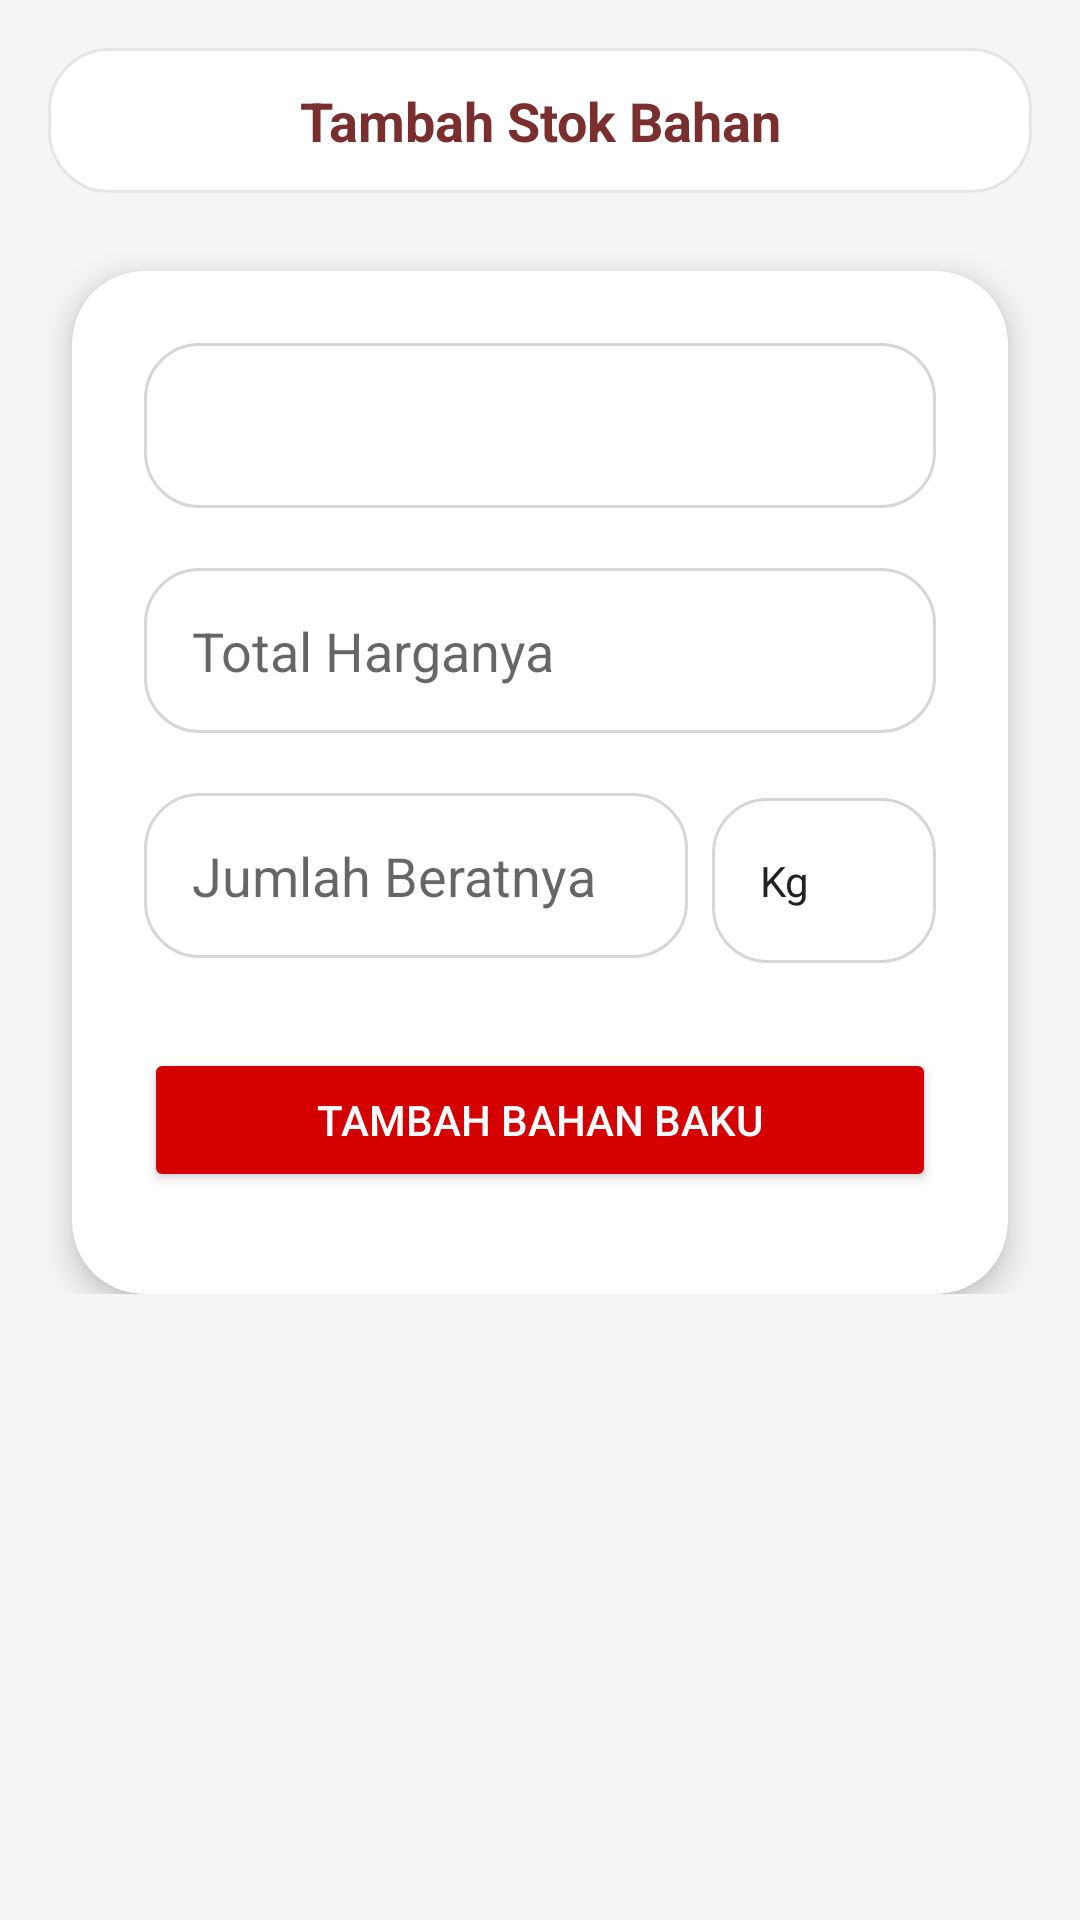

Layout XML and referenced resources for this Android screen:
<!-- AndroidManifest.xml: application theme Theme.BaksoManagementAdmin -->
<!-- res/layout/fragment_tambah_stok_bahan.xml -->
<?xml version="1.0" encoding="utf-8"?>
<ScrollView xmlns:android="http://schemas.android.com/apk/res/android"
    xmlns:app="http://schemas.android.com/apk/res-auto"
    android:layout_width="match_parent"
    android:layout_height="match_parent"
    android:background="@drawable/bg_page">

    <LinearLayout
        android:layout_width="match_parent"
        android:layout_height="wrap_content"
        android:orientation="vertical"
        android:padding="16dp">

        <TextView
            android:id="@+id/tvTitle"
            android:layout_width="match_parent"
            android:layout_height="wrap_content"
            android:text="Tambah Stok Bahan"
            android:textStyle="bold"
            android:textSize="18sp"
            android:textColor="@color/primary_title"
            android:gravity="center"
            android:padding="12dp"
            android:background="@drawable/bg_menu_title"
            android:layout_marginBottom="10dp" />

        <androidx.cardview.widget.CardView
            android:layout_width="match_parent"
            android:layout_height="wrap_content"
            android:layout_marginHorizontal="8dp"
            android:layout_marginTop="16dp"
            app:cardCornerRadius="24dp"
            app:cardElevation="6dp"
            app:cardBackgroundColor="@color/setting_card">

            <LinearLayout
                android:id="@+id/formContainer"
                android:layout_width="match_parent"
                android:layout_height="wrap_content"
                android:orientation="vertical"
                android:padding="24dp">

                <Spinner
                    android:id="@+id/spBahan"
                    android:layout_width="match_parent"
                    android:layout_height="55dp"
                    android:textColor="@color/setting_text"
                    android:background="@drawable/bg_edittext"
                    android:paddingHorizontal="16dp"
                    android:layout_marginBottom="20dp" />

                <EditText
                    android:id="@+id/etHargaBeli"
                    android:layout_width="match_parent"
                    android:layout_height="55dp"
                    android:hint="Total Harganya"
                    android:textColor="@color/setting_text"
                    android:background="@drawable/bg_edittext"
                    android:paddingHorizontal="16dp"
                    android:layout_marginBottom="20dp"/>

                <LinearLayout
                    android:layout_width="match_parent"
                    android:layout_height="wrap_content"
                    android:orientation="horizontal">

                    <EditText
                        android:id="@+id/etJumlah"
                        android:layout_width="wrap_content"
                        android:layout_height="55dp"
                        android:layout_weight="2"
                        android:hint="Jumlah Beratnya"
                        android:textColor="@color/setting_text"
                        android:background="@drawable/bg_edittext"
                        android:paddingHorizontal="16dp"
                        android:layout_marginBottom="20dp"/>

                    <TextView
                        android:id="@+id/etSatuan"
                        android:layout_width="60dp"
                        android:layout_height="55dp"
                        android:layout_marginStart="8dp"
                        android:layout_weight="2"
                        android:background="@drawable/bg_edittext"
                        android:gravity="center_vertical"
                        android:paddingHorizontal="16dp"
                        android:text="Kg"
                        android:textColor="@color/setting_text" />

                </LinearLayout>

                <Button
                    android:id="@+id/btnSimpan"
                    android:layout_width="match_parent"
                    android:layout_height="wrap_content"
                    android:layout_marginTop="10dp"
                    android:layout_marginBottom="10dp"
                    android:text="Tambah Bahan Baku"
                    android:textColor="@android:color/white"
                    android:backgroundTint="@color/red" />

            </LinearLayout>

        </androidx.cardview.widget.CardView>

    </LinearLayout>

</ScrollView>
<!-- resources referenced by this layout -->
<resources>
  <color name="primary_title">#7A2E2E</color>
  <color name="red">#FFD50000</color>
  <color name="setting_card">#FFFFFF</color>
  <color name="setting_text">#222222</color>
  <!-- drawable bg_edittext (drawable) -->
  <?xml version="1.0" encoding="utf-8"?>
  <shape xmlns:android="http://schemas.android.com/apk/res/android">
      <solid android:color="@color/input_bg"/>
      <corners android:radius="18dp"/>
      <stroke
          android:width="1dp"
          android:color="@color/input_border"/>
  </shape>
  <!-- drawable bg_menu_title (drawable) -->
  <shape xmlns:android="http://schemas.android.com/apk/res/android">
  
      <solid android:color="@color/setting_card"/>
  
      <corners android:radius="20dp"/>
  
      <stroke
          android:width="1dp"
          android:color="@color/setting_stroke"/>
  
  </shape>
  <!-- drawable bg_page (drawable) -->
  <?xml version="1.0" encoding="utf-8"?>
  <shape xmlns:android="http://schemas.android.com/apk/res/android">
      <solid android:color="@color/bg"/>
  </shape>
  <style name="Theme.BaksoManagementAdmin" parent="Theme.AppCompat.Light.NoActionBar" />
  <color name="input_bg">#FFFFFF</color>
  <color name="input_border">#D6D6D6</color>
  <color name="setting_stroke">#E5E5E5</color>
  <color name="bg">#F5F5F5</color>
</resources>
